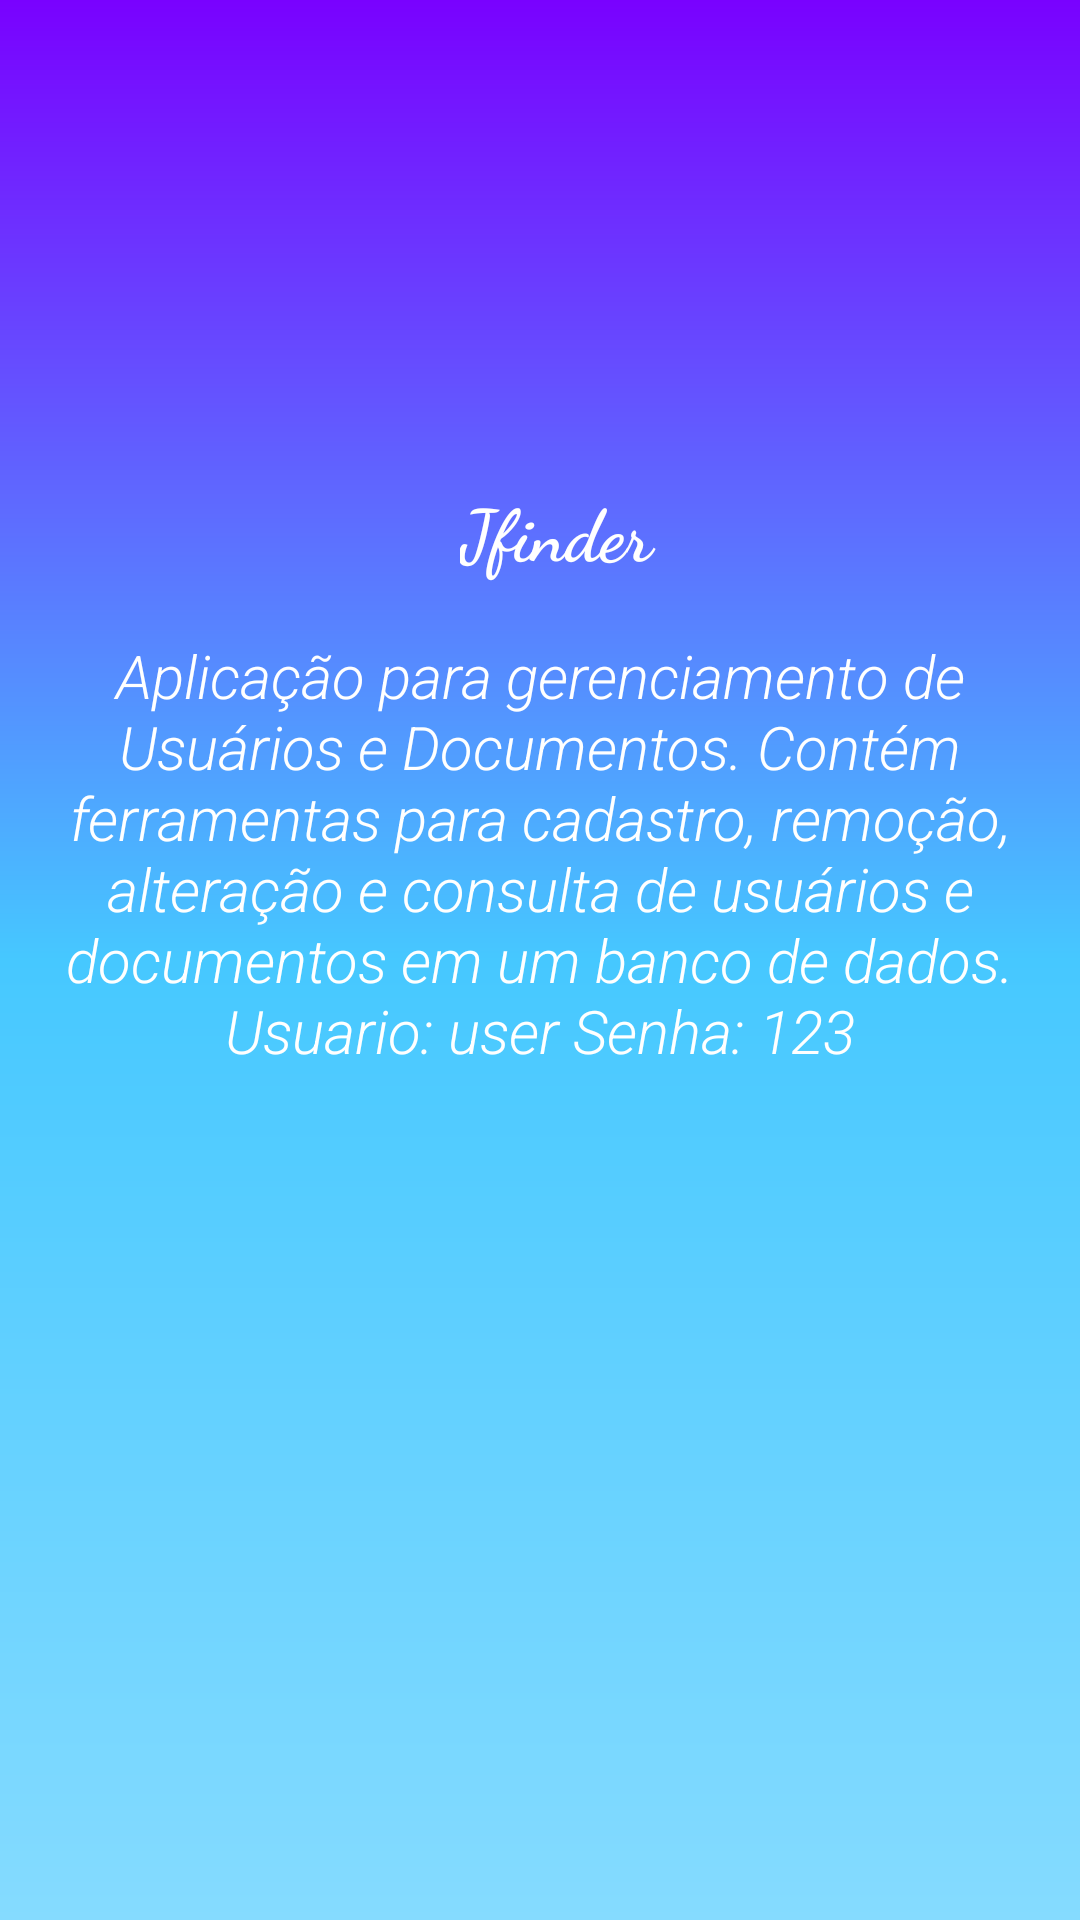

Android layout source for this screen:
<!-- AndroidManifest.xml: application theme Theme.JfinderMobile -->
<!-- res/layout/activity_sobre.xml -->
<?xml version="1.0" encoding="utf-8"?>
<androidx.constraintlayout.widget.ConstraintLayout xmlns:android="http://schemas.android.com/apk/res/android"
    xmlns:app="http://schemas.android.com/apk/res-auto"
    xmlns:tools="http://schemas.android.com/tools"
    android:layout_width="match_parent"
    android:layout_height="match_parent"
    tools:context=".Sobre"
    android:background="@drawable/background">


    <ImageView
        android:id="@+id/logo"
        android:layout_width="84dp"
        android:layout_height="74dp"
        android:layout_marginStart="20dp"
        android:layout_marginTop="124dp"
        android:layout_marginEnd="20dp"
        android:contentDescription="@string/todo"
        android:src="@drawable/folder"
        app:layout_constraintEnd_toEndOf="parent"
        app:layout_constraintHorizontal_bias="0.498"
        app:layout_constraintStart_toStartOf="parent"
        app:layout_constraintTop_toTopOf="parent" />

    <TextView
        android:id="@+id/textView"
        android:layout_width="67dp"
        android:layout_height="44dp"
        android:fontFamily="cursive"
        android:text="@string/Jfinder"
        android:textColor="@color/white"
        android:textSize="24sp"
        android:textStyle="bold"
        android:typeface="normal"
        app:layout_constraintBottom_toBottomOf="parent"
        app:layout_constraintEnd_toEndOf="parent"
        app:layout_constraintHorizontal_bias="0.523"
        app:layout_constraintStart_toStartOf="parent"
        app:layout_constraintTop_toTopOf="parent"
        app:layout_constraintVertical_bias="0.269" />

    <TextView
        android:layout_width="332dp"
        android:layout_height="311dp"
        android:layout_marginStart="20dp"
        android:layout_marginEnd="20dp"
        android:fontFamily="sans-serif-light"
        android:text="@string/descricao"
        android:textAlignment="center"
        android:textColor="@color/white"
        android:textSize="20sp"
        android:textStyle="italic"
        android:typeface="normal"
        app:layout_constraintBottom_toBottomOf="parent"
        app:layout_constraintEnd_toEndOf="parent"
        app:layout_constraintStart_toStartOf="parent"
        app:layout_constraintTop_toTopOf="parent"
        app:layout_constraintVertical_bias="0.643" />

</androidx.constraintlayout.widget.ConstraintLayout>
<!-- resources referenced by this layout -->
<resources>
  <color name="white">#FFFFFFFF</color>
  <!-- drawable background (drawable) -->
  <?xml version="1.0" encoding="utf-8"?>
  <shape xmlns:android="http://schemas.android.com/apk/res/android">
  
      <gradient
          android:startColor="@color/azul_claro"
          android:centerColor="@color/azul"
          android:endColor="@color/roxo"
          android:angle="90"
          />
  
  </shape>
  <string name="Jfinder">Jfinder</string>
  <string name="descricao">Aplicação para gerenciamento de Usuários e Documentos. Contém ferramentas para cadastro, remoção, alteração e consulta de usuários e documentos em um banco de dados. Usuario: user Senha: 123</string>
  <string name="todo">TODO</string>
  <style name="Theme.JfinderMobile" parent="Theme.MaterialComponents.DayNight.DarkActionBar">
          
          <item name="colorPrimary">@color/purple_500</item>
          <item name="colorPrimaryVariant">@color/black</item>
          <item name="colorOnPrimary">@color/white</item>
          
          <item name="colorSecondary">@color/teal_200</item>
          <item name="colorSecondaryVariant">@color/teal_700</item>
          <item name="colorOnSecondary">@color/black</item>
          
          <item name="android:statusBarColor" tools:targetApi="l">?attr/colorPrimaryVariant</item>
          
      </style>
  <color name="azul_claro">#85dbff</color>
  <color name="azul">#46C8FF</color>
  <color name="roxo">#7901FF</color>
  <color name="purple_500">#FF6200EE</color>
  <color name="black">#FF000000</color>
  <color name="teal_200">#FF03DAC5</color>
  <color name="teal_700">#FF018786</color>
</resources>
